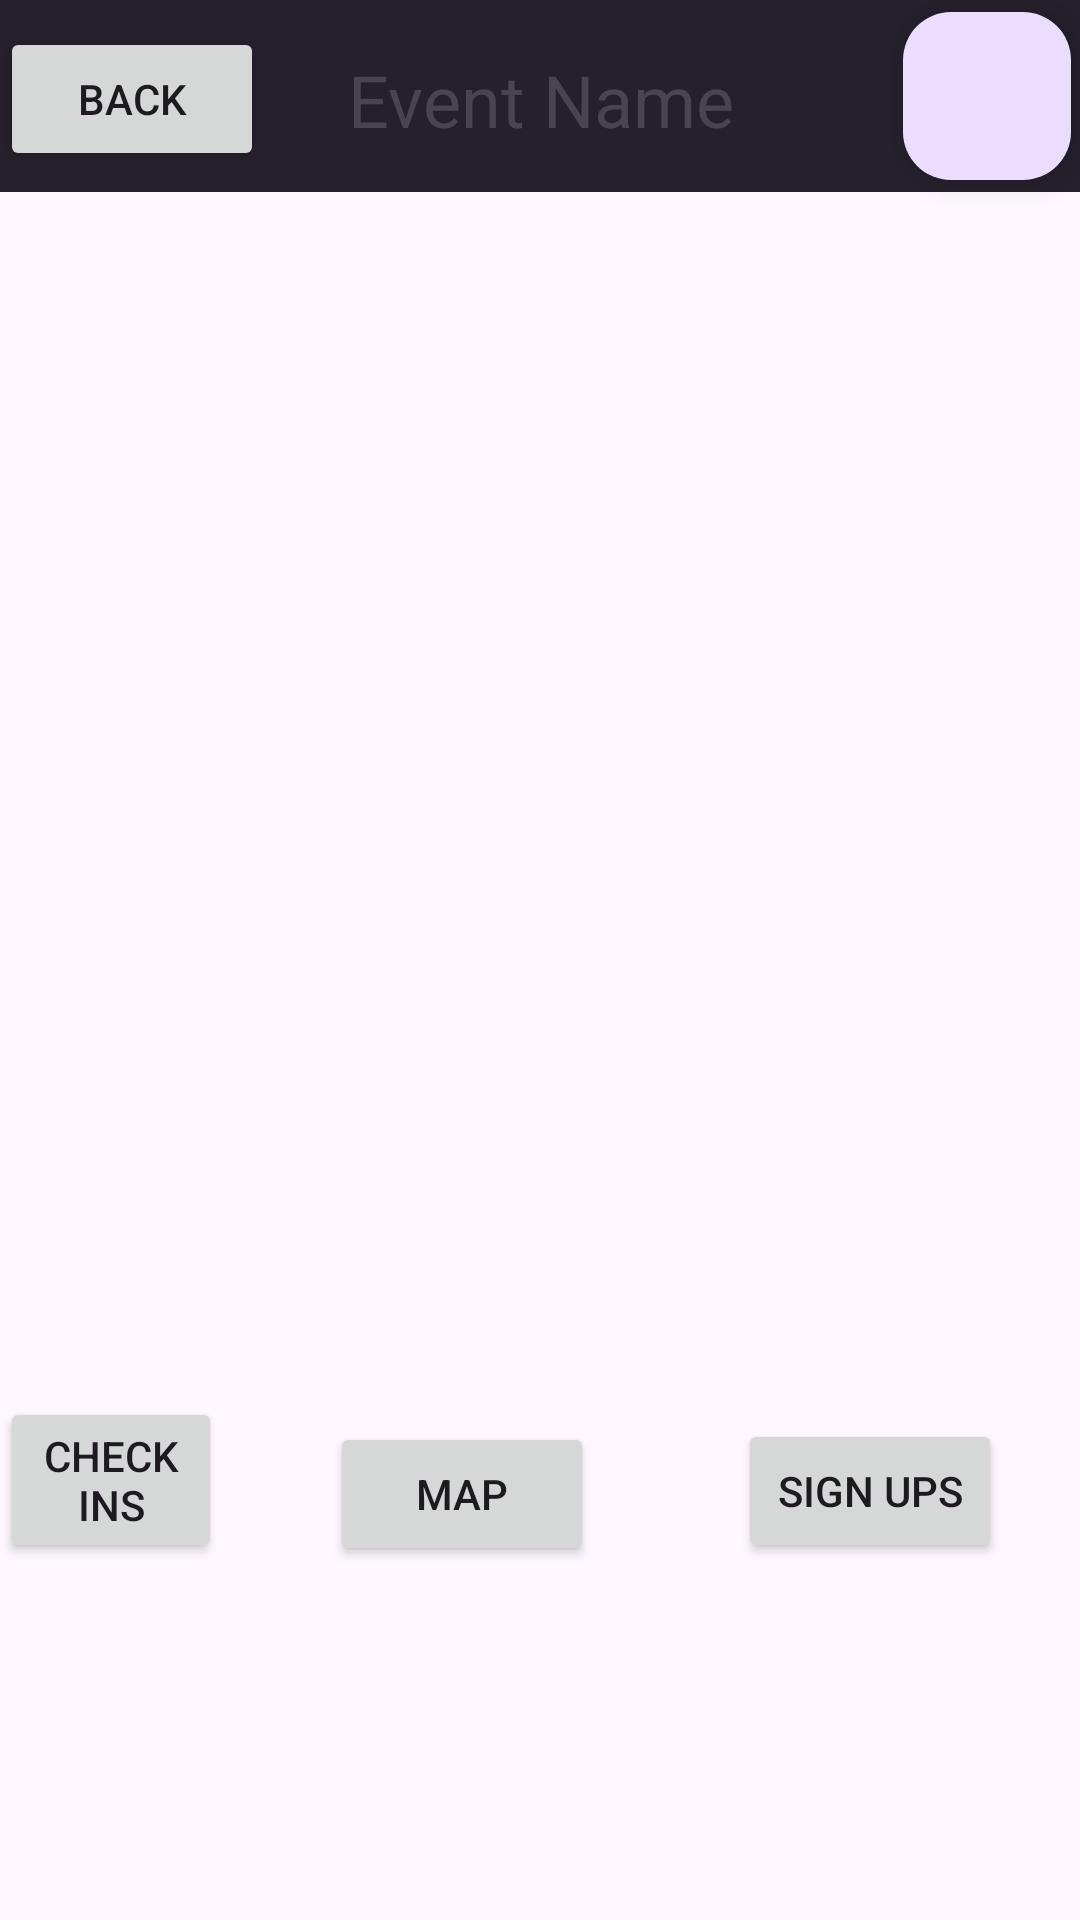

Write the Android layout XML for this screen, with the resource values it uses.
<!-- AndroidManifest.xml: application theme Theme.Project_3 -->
<!-- res/layout/activity_event_details.xml -->
<?xml version="1.0" encoding="utf-8"?>
<RelativeLayout xmlns:android="http://schemas.android.com/apk/res/android"
    android:layout_width="match_parent"
    android:layout_height="match_parent"
    android:id="@+id/event_activity_layout"
    xmlns:app="http://schemas.android.com/apk/res-auto">
    <androidx.fragment.app.FragmentContainerView
        android:id="@+id/organizer_events_fragment_container"
        android:layout_width="match_parent"
        android:layout_height="match_parent" />
    <RelativeLayout
        android:layout_width="match_parent"
        android:layout_height="match_parent"
        android:id="@+id/rest_event_details">
        <com.google.android.material.appbar.MaterialToolbar
            android:id="@+id/materialToolbar"
            android:layout_width="match_parent"
            android:layout_height="wrap_content"
            android:background="#26202C"
            android:minHeight="?attr/actionBarSize"
            android:theme="?attr/actionBarTheme" />

        <TextView
            android:id="@+id/event_name_text_view"
            android:layout_width="199dp"
            android:layout_height="wrap_content"
            android:layout_alignBottom="@+id/materialToolbar"
            android:layout_alignParentTop="true"
            android:layout_marginStart="18dp"
            android:layout_marginTop="17dp"
            android:layout_marginEnd="47dp"
            android:layout_marginBottom="15dp"
            android:layout_toStartOf="@+id/floatingEditButton"
            android:layout_toEndOf="@+id/button_back"
            android:gravity="center_vertical|center_horizontal"
            android:text="Event Name"
            android:textSize="24sp" />

        <ImageView
            android:id="@+id/targetImage"
            android:layout_width="288dp"
            android:layout_height="356dp"
            android:layout_alignParentEnd="true"
            android:layout_alignParentBottom="true"
            android:layout_marginEnd="59dp"
            android:layout_marginBottom="220dp" />

        <Button
            android:id="@+id/button_back"
            android:layout_width="wrap_content"
            android:layout_height="wrap_content"
            android:layout_alignBottom="@+id/materialToolbar"
            android:layout_alignParentStart="true"
            android:layout_alignParentTop="true"
            android:layout_marginStart="0dp"
            android:layout_marginTop="9dp"
            android:layout_marginBottom="7dp"
            android:text="Back" />

        <Button
            android:id="@+id/map_button"
            android:layout_width="wrap_content"
            android:layout_height="wrap_content"
            android:layout_alignParentEnd="true"
            android:layout_alignParentBottom="true"
            android:layout_marginEnd="162dp"
            android:layout_marginBottom="118dp"
            android:text="Map" />

        <Button
            android:id="@+id/check_ins"
            android:layout_width="wrap_content"
            android:layout_height="wrap_content"
            android:layout_alignParentEnd="true"
            android:layout_alignParentBottom="true"
            android:layout_marginEnd="286dp"
            android:layout_marginBottom="119dp"
            android:text="Check Ins" />

        <Button
            android:id="@+id/sign_ups"
            android:layout_width="wrap_content"
            android:layout_height="wrap_content"
            android:layout_alignParentEnd="true"
            android:layout_alignParentBottom="true"
            android:layout_marginEnd="26dp"
            android:layout_marginBottom="119dp"
            android:text="Sign Ups" />

        <com.google.android.material.floatingactionbutton.FloatingActionButton
            android:id="@+id/floatingEditButton"
            android:layout_width="wrap_content"
            android:layout_height="wrap_content"
            android:layout_alignParentTop="true"
            android:layout_alignParentEnd="true"
            android:layout_marginTop="4dp"
            android:layout_marginEnd="3dp"
            android:clickable="true"
            android:contentDescription="Edit"
            app:srcCompat="@drawable/baseline_edit_24" />

    </RelativeLayout>


</RelativeLayout>
<!-- resources referenced by this layout -->
<resources>
  <style name="Theme.Project_3" parent="Base.Theme.Project_3" />
  <style name="Base.Theme.Project_3" parent="Theme.Material3.DayNight.NoActionBar">
          
          
      </style>
</resources>
